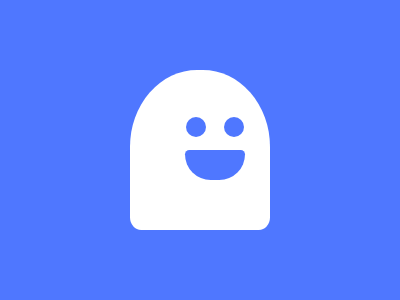

Write the HTML and CSS that draws this image.

  <!-- 
  CSS Ghost
  https://cssbattle.dev/play/ia1C9SM3O7F4ZZ2LdLjB 
 ---> 
<div>
  <div class="face">
  <div class="eyerow">
    <div class="eye"></div>
    <div class="eye"></div>
  </div>
  </div>
</div>
<style>
  body {
    background:#4F77FF;
    display: flex;
    justify-content: center;
    align-items: center;
    
  }
  div {
    width: 140px;
    height: 160px;
    background: #fff;
    border-top-left-radius: 48%;
    border-top-right-radius: 48%;
    border-bottom-left-radius: 8%;
    border-bottom-right-radius: 8%;
  flex-direction: column;
  justify-content: center;
  align-items: center; 
  position: relative;
  }
  .face {
    height: 30px;
    width: 60px;
    border-radius: 50%;
    background: #4F77FF;
    margin-left: 55px;
    margin-top: 80px;
    
border-radius: 10px 10px 60px 60px;
position: relative;
      display: flex;
  flex-direction: row;
  justify-content: center;
  align-items: center;
  }
  .eyerow{
  width: 80px;
  height: 20px;
  display: flex;
  flex-direction: row;
  justify-content: space-evenly;
  align-items: center; 
  gap: 16px;
  margin-top: -70px;

}
  .eye {
    width: 20px;
    height: 20px;
    border-radius: 50%;
    background: #4F77FF;
    margin-top: -6;
  }

</style>